Image classification data set "dataset" (cameronlgreen/cockatoo_project on GitHub). Class labels (8): cockatoo, galah, king parrot, kookaburra, lorikeet, magpie, miner bird, rosella.

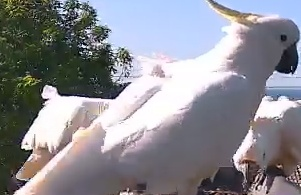
Label: cockatoo

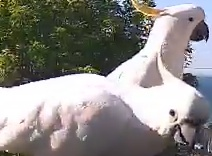
Label: cockatoo

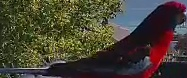
Label: rosella

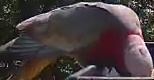
Label: galah

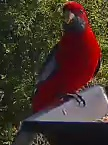
Label: rosella

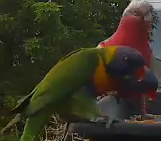
Label: lorikeet
